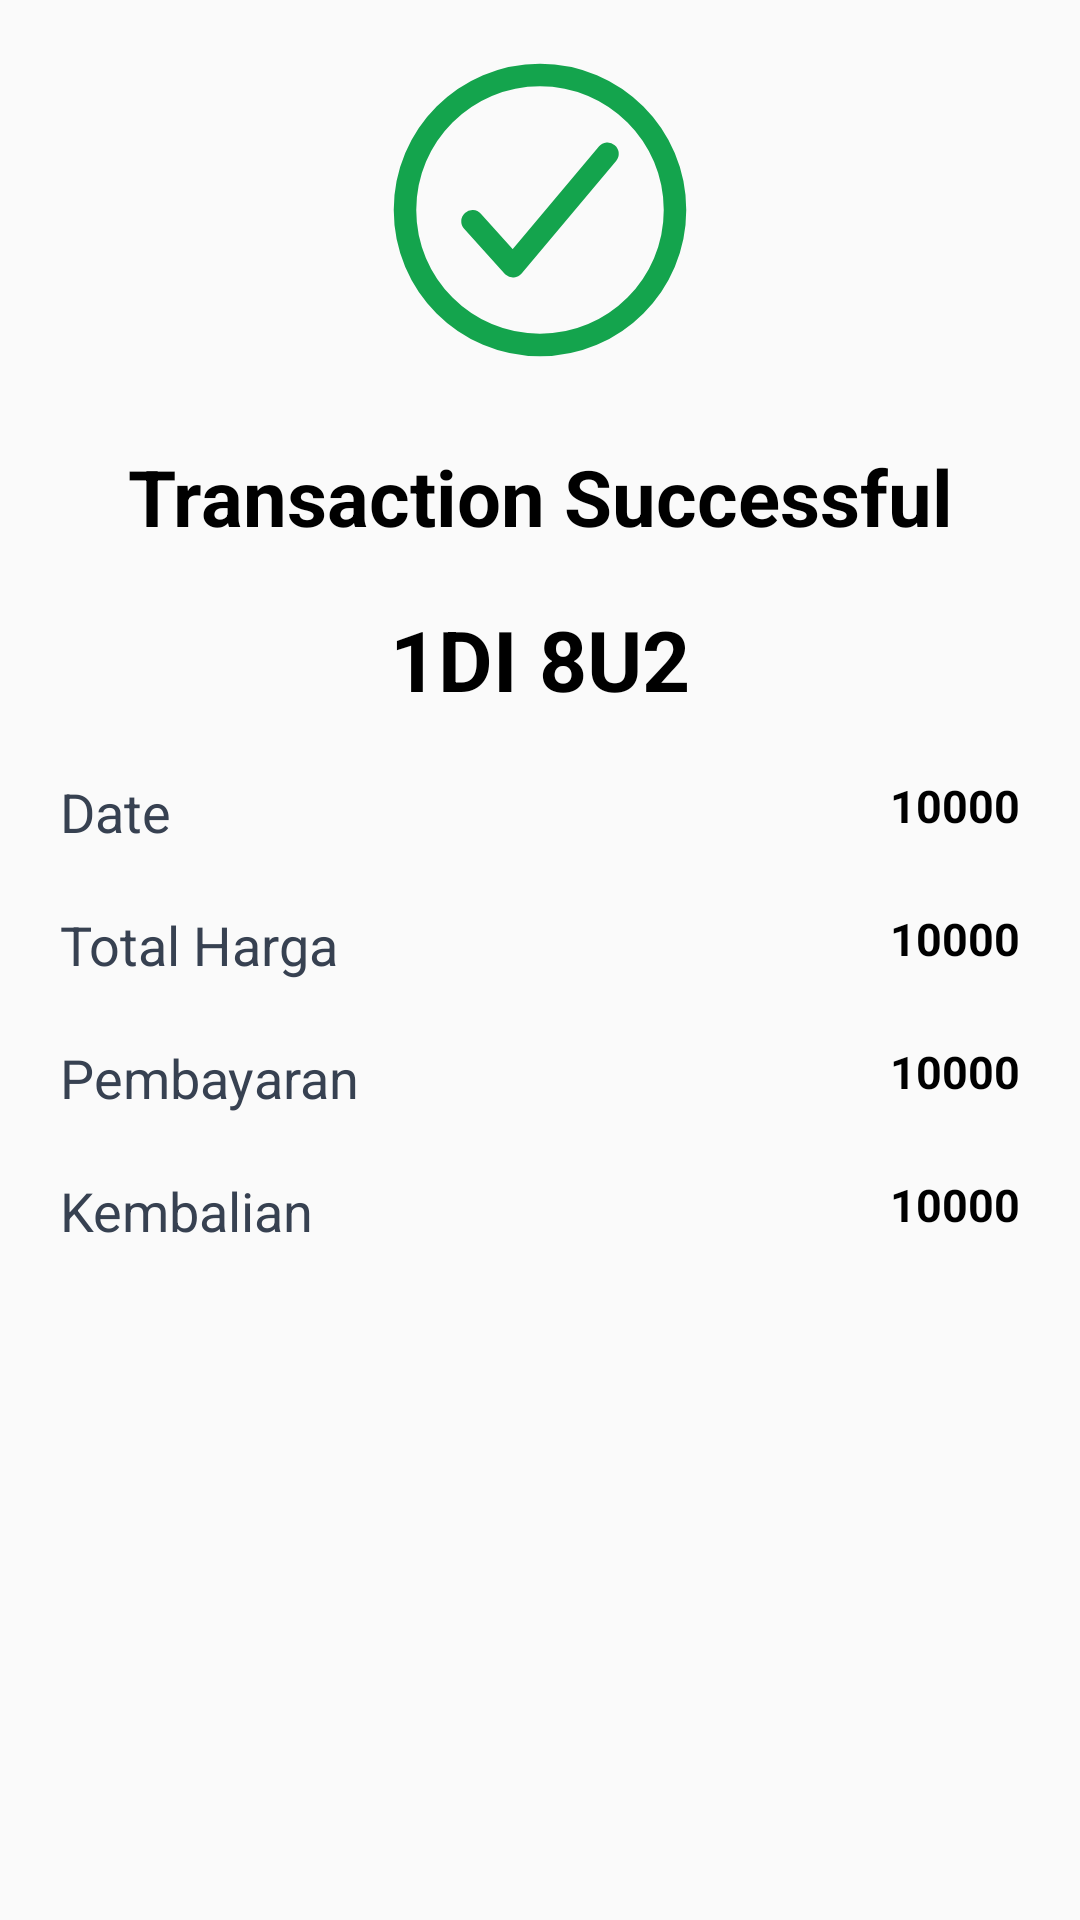

Write the Android layout XML for this screen, with the resource values it uses.
<!-- AndroidManifest.xml: application theme Theme.Posdemo -->
<!-- res/layout/activity_detail_transaksi.xml -->
<?xml version="1.0" encoding="utf-8"?>
<androidx.constraintlayout.widget.ConstraintLayout xmlns:android="http://schemas.android.com/apk/res/android"
    xmlns:app="http://schemas.android.com/apk/res-auto"
    xmlns:tools="http://schemas.android.com/tools"
    android:layout_width="match_parent"
    android:layout_height="match_parent"
    tools:context=".ui.transaksi.detailTransaksi.DetailTransaksiActivity">

    <ImageView
        android:layout_marginBottom="500dp"
        android:layout_width="120dp"
        android:layout_height="120dp"
        android:src="@drawable/ic_check"
        app:layout_constraintStart_toStartOf="parent"
        app:layout_constraintEnd_toEndOf="parent"
        app:layout_constraintTop_toTopOf="parent"
        app:layout_constraintBottom_toBottomOf="parent"
        android:id="@+id/checkIcon"/>

    <TextView
        android:id="@+id/transaksiSuccess"
        android:layout_width="wrap_content"
        android:layout_height="wrap_content"
        android:textColor="@color/black"
        android:textStyle="bold"
        android:text="@string/transaksi_sukses"
        app:layout_constraintTop_toBottomOf="@+id/checkIcon"
        android:gravity="center"
        app:layout_constraintStart_toStartOf="parent"
        app:layout_constraintEnd_toEndOf="parent"
        android:layout_marginTop="18dp"
        android:textSize="26sp" />

    <TextView
        android:textAllCaps="true"
        android:id="@+id/kodeTransaksi"
        android:layout_width="wrap_content"
        android:layout_height="wrap_content"
        android:textColor="@color/black"
        android:textStyle="bold"
        android:text="@string/transaksi_code"
        app:layout_constraintTop_toBottomOf="@+id/transaksiSuccess"
        android:gravity="center"
        app:layout_constraintStart_toStartOf="parent"
        app:layout_constraintEnd_toEndOf="parent"
        android:layout_marginTop="18dp"
        android:textSize="28sp" />

    <androidx.constraintlayout.widget.ConstraintLayout
        android:id="@+id/detailTransaksi"
        android:padding="20dp"
        app:layout_constraintStart_toStartOf="parent"
        app:layout_constraintTop_toBottomOf="@id/kodeTransaksi"
        android:layout_width="match_parent"
        android:layout_height="wrap_content" >

        <TextView
            app:layout_constraintTop_toTopOf="parent"
            app:layout_constraintStart_toStartOf="parent"
            android:id="@+id/dateLabel"
            android:layout_width="wrap_content"
            android:layout_height="wrap_content"
            android:textColor="@color/gray"
            android:text="@string/date"
            android:textSize="18sp" />

        <TextView
            android:layout_width="wrap_content"
            android:layout_height="wrap_content"
            android:textColor="@color/black"
            android:text="10000"
            app:layout_constraintEnd_toEndOf="parent"
            app:layout_constraintTop_toTopOf="parent"
            android:id="@+id/date"
            android:textSize="15sp"
            android:textStyle="bold"/>

        <TextView
            android:layout_marginTop="@dimen/spacing_transaksi_item"
            app:layout_constraintTop_toBottomOf="@+id/dateLabel"
            app:layout_constraintStart_toStartOf="parent"
            android:id="@+id/totalHargaLabel"
            android:layout_width="wrap_content"
            android:layout_height="wrap_content"
            android:textColor="@color/gray"
            android:text="@string/total_harga_label"
            android:textSize="18sp" />

        <TextView
            android:layout_marginTop="@dimen/spacing_transaksi_item"
            android:layout_width="wrap_content"
            android:layout_height="wrap_content"
            android:textColor="@color/black"
            android:text="10000"
            app:layout_constraintEnd_toEndOf="parent"
            app:layout_constraintTop_toBottomOf="@+id/dateLabel"
            android:id="@+id/totalHarga"
            android:textSize="15sp"
            android:textStyle="bold"/>

        <TextView
            android:layout_marginTop="@dimen/spacing_transaksi_item"
            app:layout_constraintTop_toBottomOf="@+id/totalHargaLabel"
            app:layout_constraintStart_toStartOf="parent"
            android:id="@+id/bayaranLabel"
            android:layout_width="wrap_content"
            android:layout_height="wrap_content"
            android:textColor="@color/gray"
            android:text="@string/bayaran_label"
            android:textSize="18sp" />

        <TextView
            android:layout_marginTop="@dimen/spacing_transaksi_item"
            android:layout_width="wrap_content"
            android:layout_height="wrap_content"
            android:textColor="@color/black"
            android:text="10000"
            app:layout_constraintEnd_toEndOf="parent"
            app:layout_constraintTop_toBottomOf="@+id/totalHargaLabel"
            android:id="@+id/bayaran"
            android:textSize="15sp"
            android:textStyle="bold"/>

        <TextView
            android:layout_marginTop="@dimen/spacing_transaksi_item"
            app:layout_constraintTop_toBottomOf="@+id/bayaranLabel"
            app:layout_constraintStart_toStartOf="parent"
            android:id="@+id/kembalianLabel"
            android:layout_width="wrap_content"
            android:layout_height="wrap_content"
            android:textColor="@color/gray"
            android:text="@string/kembalianLabel"
            android:textSize="18sp" />

        <TextView
            android:layout_marginTop="@dimen/spacing_transaksi_item"
            android:layout_width="wrap_content"
            android:layout_height="wrap_content"
            android:textColor="@color/black"
            android:text="10000"
            app:layout_constraintEnd_toEndOf="parent"
            app:layout_constraintTop_toBottomOf="@+id/bayaranLabel"
            android:id="@+id/kembalian"
            android:textSize="15sp"
            android:textStyle="bold"/>

    </androidx.constraintlayout.widget.ConstraintLayout>

    <androidx.recyclerview.widget.RecyclerView
        android:layout_width="wrap_content"
        android:layout_height="wrap_content"
        app:layout_constraintTop_toBottomOf="@+id/detailTransaksi"
        android:layout_marginTop="@dimen/spacing_transaksi_item"
        app:layoutManager="androidx.recyclerview.widget.LinearLayoutManager"
        tools:listitem="@layout/riwayat_transaksi_barang_item"
        android:id="@+id/barangRecyclerView"
        app:layout_constraintStart_toStartOf="parent" />



</androidx.constraintlayout.widget.ConstraintLayout>
<!-- res/layout/riwayat_transaksi_barang_item.xml (included above) -->
<?xml version="1.0" encoding="utf-8"?>
<androidx.constraintlayout.widget.ConstraintLayout xmlns:android="http://schemas.android.com/apk/res/android"
    android:layout_width="match_parent"
    android:layout_height="wrap_content"
    android:padding="20dp"
    xmlns:app="http://schemas.android.com/apk/res-auto">

    <TextView
        android:layout_marginTop="@dimen/spacing_transaksi_item"
        app:layout_constraintTop_toTopOf="parent"
        app:layout_constraintStart_toStartOf="parent"
        android:id="@+id/namaBarang"
        android:layout_width="wrap_content"
        android:layout_height="wrap_content"
        android:textColor="@color/gray"
        android:text="@string/bayaran_label"
        android:textSize="18sp" />

    <TextView
        android:layout_marginTop="@dimen/spacing_transaksi_item"
        android:layout_width="wrap_content"
        android:layout_height="wrap_content"
        android:textColor="@color/black"
        android:text="10000"
        app:layout_constraintStart_toEndOf="@+id/namaBarang"
        app:layout_constraintTop_toTopOf="parent"
        android:layout_marginStart="12dp"
        android:id="@+id/pcs"
        android:textSize="15sp"
        android:textStyle="bold"/>

    <TextView
        android:layout_marginTop="@dimen/spacing_transaksi_item"
        android:layout_width="wrap_content"
        android:layout_height="wrap_content"
        android:textColor="@color/black"
        android:text="10000"
        app:layout_constraintStart_toEndOf="@+id/pcs"
        app:layout_constraintTop_toTopOf="parent"
        android:layout_marginStart="12dp"
        android:id="@+id/hargaSatuan"
        android:textSize="15sp"
        android:textStyle="bold"/>

    <TextView
        android:layout_marginTop="@dimen/spacing_transaksi_item"
        android:layout_width="wrap_content"
        android:layout_height="wrap_content"
        android:textColor="@color/black"
        android:text="10000"
        app:layout_constraintStart_toEndOf="@+id/hargaSatuan"
        app:layout_constraintTop_toTopOf="parent"
        android:layout_marginStart="12dp"
        android:id="@+id/total"
        android:textSize="15sp"
        android:textStyle="bold"/>

</androidx.constraintlayout.widget.ConstraintLayout>
<!-- resources referenced by this layout -->
<resources>
  <color name="black">#FF000000</color>
  <color name="gray">#374151</color>
  <dimen name="spacing_transaksi_item">20dp</dimen>
  <!-- drawable ic_check (drawable) -->
  <vector xmlns:android="http://schemas.android.com/apk/res/android"
      android:width="512dp"
      android:height="512dp"
      android:viewportWidth="512"
      android:viewportHeight="512">
    <path
        android:pathData="M448,256c0,-106 -86,-192 -192,-192S64,150 64,256s86,192 192,192 192,-86 192,-192z"
        android:strokeWidth="32"
        android:fillColor="#00000000"
        android:strokeColor="@color/green"/>
    <path
        android:pathData="M352,176L217.6,336 160,272"
        android:strokeLineJoin="round"
        android:strokeWidth="32"
        android:fillColor="#00000000"
        android:strokeColor="@color/green"
        android:strokeLineCap="round"/>
  </vector>
  <string name="bayaran_label">Pembayaran</string>
  <string name="date">Date</string>
  <string name="kembalianLabel">Kembalian</string>
  <string name="total_harga_label">Total Harga</string>
  <string name="transaksi_code">1DI 8U2</string>
  <string name="transaksi_sukses">Transaction Successful</string>
  <style name="Theme.Posdemo" parent="Base.Theme.Posdemo" />
  <color name="green">#14A44D</color>
  <style name="Base.Theme.Posdemo" parent="Theme.AppCompat.Light.NoActionBar">
          
          
      </style>
</resources>
